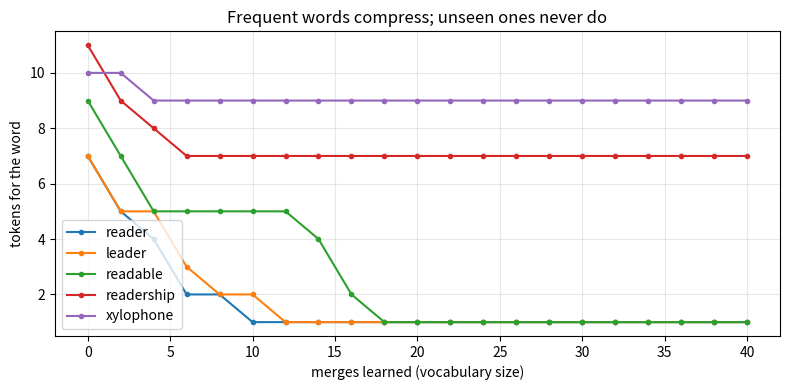

Write the Python code that produced this figure.
from collections import Counter

CORPUS = ("the reader reads the readable reader " * 3 +
          "a leader leads the leading leader " * 3)

def word_freqs(text):
    f = Counter()
    for w in text.split(): f[tuple(w) + ("</w>",)] += 1
    return dict(f)

def best_pair(freqs):
    p = Counter()
    for sym, n in freqs.items():
        for a, b in zip(sym, sym[1:]): p[(a, b)] += n
    return p.most_common(1)[0][0] if p else None

def apply_merge(freqs, pair):
    a, b = pair; out = {}
    for sym, n in freqs.items():
        m, i = [], 0
        while i < len(sym):
            if i < len(sym)-1 and sym[i] == a and sym[i+1] == b:
                m.append(a+b); i += 2
            else:
                m.append(sym[i]); i += 1
        out[tuple(m)] = n
    return out

def train(text, n_merges):
    f, merges = word_freqs(text), []
    for _ in range(n_merges):
        p = best_pair(f)
        if not p: break
        merges.append(p); f = apply_merge(f, p)
    return merges

def tokenize(word, merges):
    s = tuple(word) + ("</w>",)
    for a, b in merges: s = tuple(apply_merge({s: 1}, (a, b)).keys())[0]
    return list(s)

merges = train(CORPUS, 12)
for i, (a, b) in enumerate(merges, 1): print(f"{i:>2}. {a!r}+{b!r} -> {a+b!r}")

import matplotlib
matplotlib.use("Agg")
import matplotlib.pyplot as plt

WORDS = ["reader", "leader", "readable", "readership", "xylophone"]
sizes = list(range(0, 41, 2))
series = {w: [] for w in WORDS}
for n in sizes:
    m = train(CORPUS, n)
    for w in WORDS: series[w].append(len(tokenize(w, m)))

fig, ax = plt.subplots(figsize=(8, 4))
for w, ys in series.items(): ax.plot(sizes, ys, marker="o", ms=3, label=w)
ax.set_xlabel("merges learned (vocabulary size)")
ax.set_ylabel("tokens for the word")
ax.set_title("Frequent words compress; unseen ones never do")
ax.legend(); ax.grid(alpha=.3)
plt.tight_layout(); plt.show()

print("'xylophone' shares nothing with the corpus, so no number of merges helps.")
print("That is the shape of a non-English word hitting an English tokenizer.")

SAMPLES = {
    "prose (in corpus)":  "the reader reads the leader",
    "prose (unseen)":     "the xylophone player arrived",
    "identifiers":        "ERR-4021 ORD-99381 SKU-77123",
    "numbers":            "1234567 8901234 5678901",
}
print(f"{'content':<22} {'words':>6} {'tokens':>7} {'tok/word':>9}")
for label, text in SAMPLES.items():
    nw = len(text.split())
    nt = sum(len(tokenize(w, merges)) for w in text.split())
    print(f"{label:<22} {nw:>6} {nt:>7} {nt/nw:>9.1f}")
print("\nA budget built on the first row will be badly wrong for the last two.")
